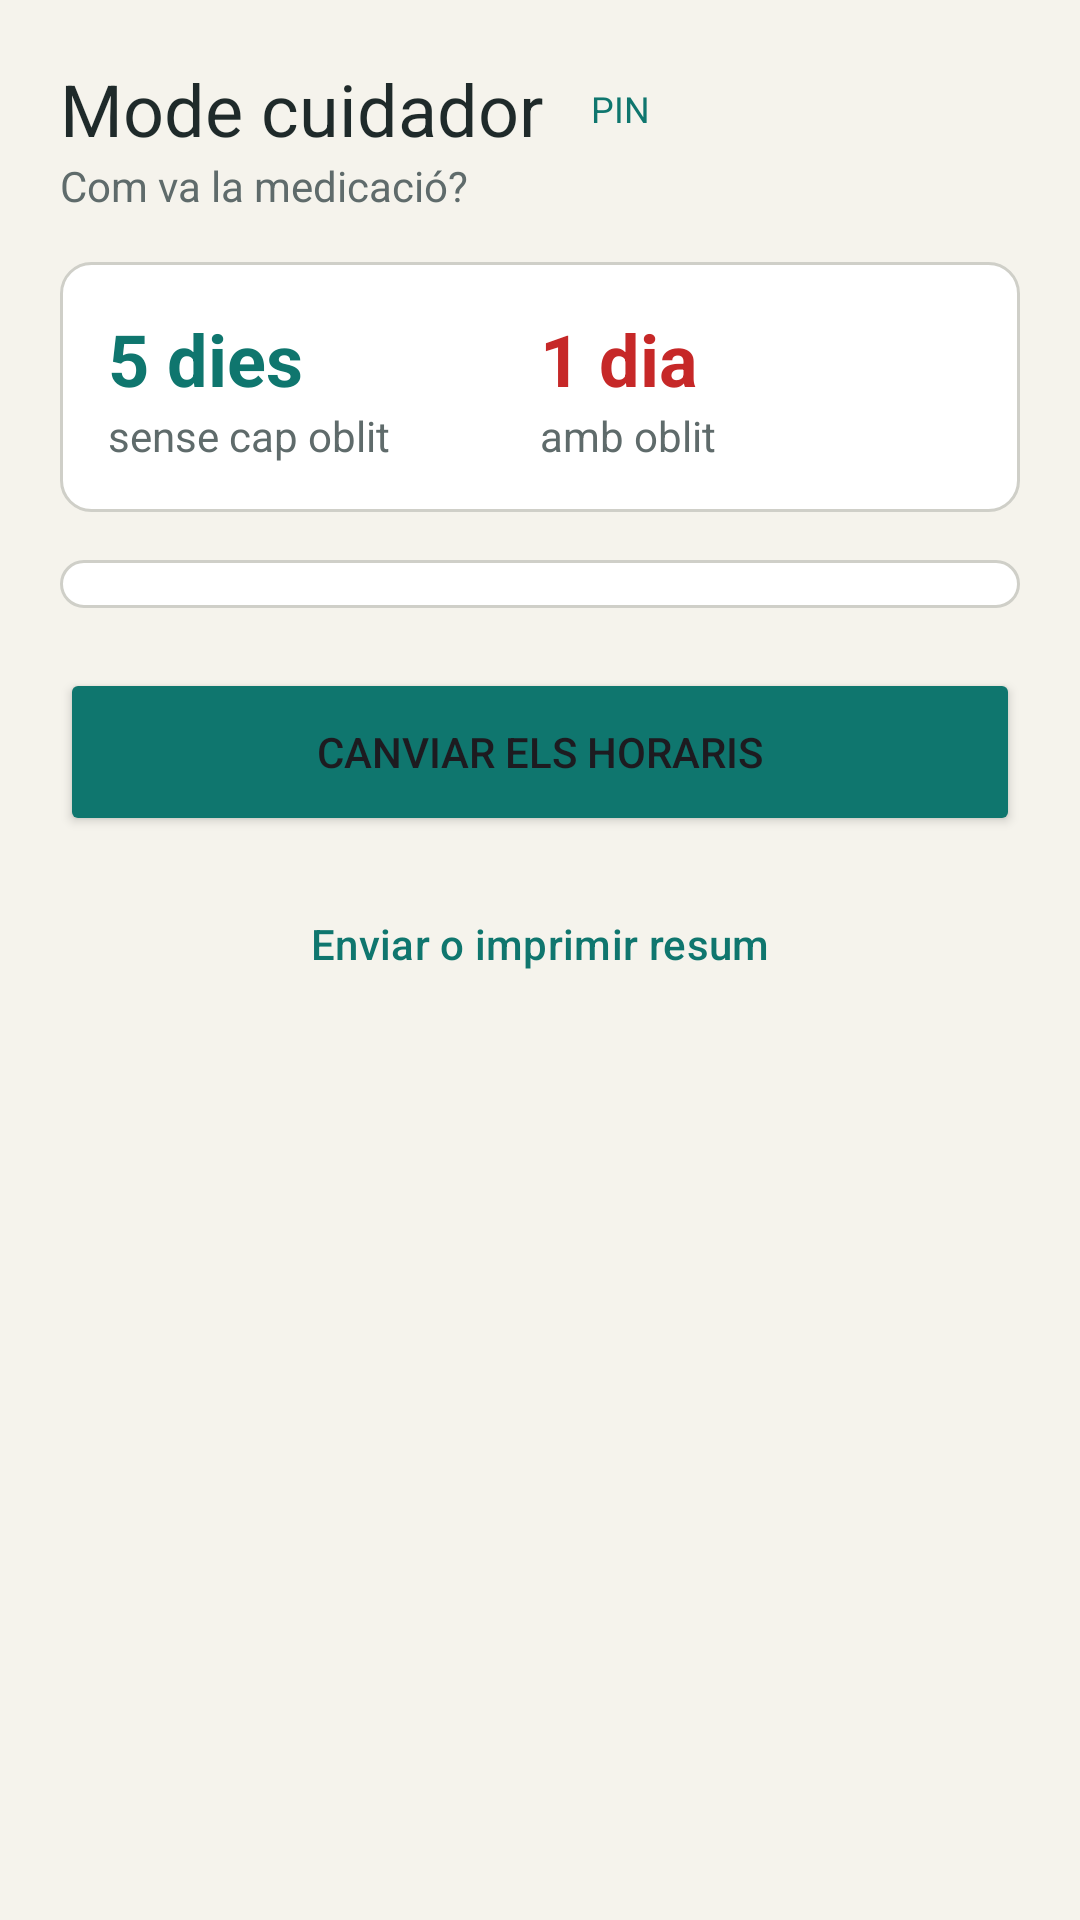

Reconstruct the res/layout file that produces this screen, plus the resources it refers to.
<!-- AndroidManifest.xml: application theme Theme.MediMate -->
<!-- res/layout/activity_caregiver.xml -->
<?xml version="1.0" encoding="utf-8"?>
<androidx.constraintlayout.widget.ConstraintLayout
    xmlns:android="http://schemas.android.com/apk/res/android"
    xmlns:app="http://schemas.android.com/apk/res-auto"
    xmlns:tools="http://schemas.android.com/tools"
    android:layout_width="match_parent"
    android:layout_height="match_parent"
    android:background="@color/background">

    <ScrollView
        android:layout_width="0dp"
        android:layout_height="0dp"
        app:layout_constraintBottom_toBottomOf="parent"
        app:layout_constraintEnd_toEndOf="parent"
        app:layout_constraintStart_toStartOf="parent"
        app:layout_constraintTop_toTopOf="parent">

        <LinearLayout
            android:layout_width="match_parent"
            android:layout_height="wrap_content"
            android:orientation="vertical"
            android:padding="20dp">

            <LinearLayout
                android:layout_width="match_parent"
                android:layout_height="wrap_content"
                android:gravity="center_vertical"
                android:orientation="horizontal">

                <TextView
                    android:layout_width="wrap_content"
                    android:layout_height="wrap_content"
                    android:accessibilityHeading="true"
                    android:text="@string/caregiver_title"
                    android:textAppearance="?attr/textAppearanceHeadlineSmall"
                    android:textColor="@color/text_primary" />

                <TextView
                    android:layout_width="wrap_content"
                    android:layout_height="wrap_content"
                    android:layout_marginStart="8dp"
                    android:background="@drawable/bg_badge"
                    android:paddingHorizontal="8dp"
                    android:paddingVertical="4dp"
                    android:text="@string/badge_pin"
                    android:textColor="@color/primary"
                    android:textSize="12sp" />
            </LinearLayout>

            <TextView
                android:layout_width="wrap_content"
                android:layout_height="wrap_content"
                android:text="@string/caregiver_subtitle"
                android:textColor="@color/text_secondary" />

            <LinearLayout
                android:layout_width="match_parent"
                android:layout_height="wrap_content"
                android:layout_marginTop="16dp"
                android:background="@drawable/bg_info_card"
                android:orientation="horizontal"
                android:padding="16dp">

                <LinearLayout
                    android:layout_width="0dp"
                    android:layout_height="wrap_content"
                    android:layout_weight="1"
                    android:orientation="vertical">

                    <TextView
                        android:layout_width="wrap_content"
                        android:layout_height="wrap_content"
                        android:text="@string/streak_days_number"
                        android:textColor="@color/success"
                        android:textSize="24sp"
                        android:textStyle="bold" />

                    <TextView
                        android:layout_width="wrap_content"
                        android:layout_height="wrap_content"
                        android:text="@string/streak_days_label"
                        android:textColor="@color/text_secondary" />
                </LinearLayout>

                <LinearLayout
                    android:layout_width="0dp"
                    android:layout_height="wrap_content"
                    android:layout_weight="1"
                    android:orientation="vertical">

                    <TextView
                        android:layout_width="wrap_content"
                        android:layout_height="wrap_content"
                        android:text="@string/missed_days_number"
                        android:textColor="@color/danger"
                        android:textSize="24sp"
                        android:textStyle="bold" />

                    <TextView
                        android:layout_width="wrap_content"
                        android:layout_height="wrap_content"
                        android:text="@string/missed_days_label"
                        android:textColor="@color/text_secondary" />
                </LinearLayout>
            </LinearLayout>

            <androidx.recyclerview.widget.RecyclerView
                android:id="@+id/rv_days"
                android:layout_width="match_parent"
                android:layout_height="wrap_content"
                android:layout_marginTop="16dp"
                android:background="@drawable/bg_info_card"
                android:nestedScrollingEnabled="false"
                android:padding="8dp"
                app:layoutManager="androidx.recyclerview.widget.LinearLayoutManager"
                tools:itemCount="7"
                tools:listitem="@layout/item_caregiver_day" />

            <Button
                android:id="@+id/btn_change_schedule"
                android:layout_width="match_parent"
                android:layout_height="56dp"
                android:layout_marginTop="20dp"
                android:text="@string/btn_change_schedule"
                app:backgroundTint="@color/primary" />

            <Button
                android:id="@+id/btn_send_summary"
                style="?attr/materialButtonOutlinedStyle"
                android:layout_width="match_parent"
                android:layout_height="56dp"
                android:layout_marginTop="8dp"
                android:text="@string/btn_send_summary"
                android:textColor="@color/primary" />
        </LinearLayout>
    </ScrollView>
</androidx.constraintlayout.widget.ConstraintLayout>
<!-- res/layout/item_caregiver_day.xml (included above) -->
<?xml version="1.0" encoding="utf-8"?>
<LinearLayout xmlns:android="http://schemas.android.com/apk/res/android"
    xmlns:app="http://schemas.android.com/apk/res-auto"
    xmlns:tools="http://schemas.android.com/tools"
    android:layout_width="match_parent"
    android:layout_height="wrap_content"
    android:gravity="center_vertical"
    android:minHeight="48dp"
    android:orientation="horizontal"
    android:paddingHorizontal="8dp"
    android:paddingVertical="4dp">

    <TextView
        android:id="@+id/tv_day"
        android:layout_width="0dp"
        android:layout_height="wrap_content"
        android:layout_weight="1"
        android:textColor="@color/text_primary"
        tools:text="Dimecres 14" />

    <TextView
        android:id="@+id/tv_status"
        android:layout_width="wrap_content"
        android:layout_height="wrap_content"
        android:background="@drawable/bg_badge_taken"
        android:drawablePadding="4dp"
        android:gravity="center_vertical"
        android:paddingHorizontal="10dp"
        android:paddingVertical="4dp"
        android:text="@string/status_all_taken"
        android:textColor="@color/primary"
        android:textSize="12sp"
        app:drawableStartCompat="@drawable/ic_check" />
</LinearLayout>
<!-- resources referenced by this layout -->
<resources>
  <color name="background">@color/medimate_background</color>
  <color name="danger">@color/medimate_error</color>
  <color name="primary">@color/medimate_primary</color>
  <color name="success">@color/medimate_primary</color>
  <color name="text_primary">@color/medimate_text</color>
  <color name="text_secondary">@color/medimate_text_secondary</color>
  <!-- drawable bg_badge_taken (drawable) -->
  <?xml version="1.0" encoding="utf-8"?>
  <shape xmlns:android="http://schemas.android.com/apk/res/android" android:shape="rectangle">
      <solid android:color="@color/medimate_primary_light"/>
      <corners android:radius="12dp"/>
  </shape>
  <!-- drawable bg_info_card (drawable) -->
  <?xml version="1.0" encoding="utf-8"?>
  <shape xmlns:android="http://schemas.android.com/apk/res/android" android:shape="rectangle">
      <solid android:color="@color/medimate_surface"/>
      <stroke android:width="1dp" android:color="@color/medimate_outline"/>
      <corners android:radius="10dp"/>
  </shape>
  <!-- drawable ic_check (drawable) -->
  <vector xmlns:android="http://schemas.android.com/apk/res/android"
      android:width="24dp" android:height="24dp"
      android:viewportWidth="24" android:viewportHeight="24">
      <path android:fillColor="@android:color/white"
          android:pathData="M9,16.17L4.83,12l-1.42,1.41L9,19 21,7l-1.41,-1.41z"/>
  </vector>
  <string name="badge_pin">PIN</string>
  <string name="btn_change_schedule">Canviar els horaris</string>
  <string name="btn_send_summary">Enviar o imprimir resum</string>
  <string name="caregiver_subtitle">Com va la medicació?</string>
  <string name="caregiver_title">Mode cuidador</string>
  <string name="missed_days_label">amb oblit</string>
  <string name="missed_days_number">1 dia</string>
  <string name="status_all_taken">Tot pres</string>
  <string name="streak_days_label">sense cap oblit</string>
  <string name="streak_days_number">5 dies</string>
  <style name="Theme.MediMate" parent="Theme.Material3.DayNight.NoActionBar">
          <item name="colorPrimary">@color/medimate_primary</item>
          <item name="colorOnPrimary">@color/white</item>
          <item name="colorPrimaryContainer">@color/medimate_primary_light</item>
          <item name="colorSurface">@color/medimate_surface</item>
          <item name="colorSecondaryContainer">@color/medimate_primary_light</item>
          <item name="colorOnSecondaryContainer">@color/medimate_primary_dark</item>
          <item name="android:colorBackground">@color/medimate_background</item>
          <item name="colorError">@color/medimate_error</item>
          <item name="android:statusBarColor">@color/medimate_background</item>
          <item name="android:windowLightStatusBar">@bool/light_status_bar</item>
      </style>
  <color name="medimate_background">#F5F3EC</color>
  <color name="medimate_error">#C62828</color>
  <color name="medimate_primary">#0F766E</color>
  <color name="medimate_text">#1F2A2A</color>
  <color name="medimate_text_secondary">#5F6B6B</color>
  <color name="medimate_primary_light">#D5EEEA</color>
  <color name="medimate_surface">#FFFFFF</color>
  <color name="medimate_outline">#CFCFC8</color>
  <color name="white">#FFFFFFFF</color>
  <color name="medimate_primary_dark">#0B5A54</color>
</resources>
